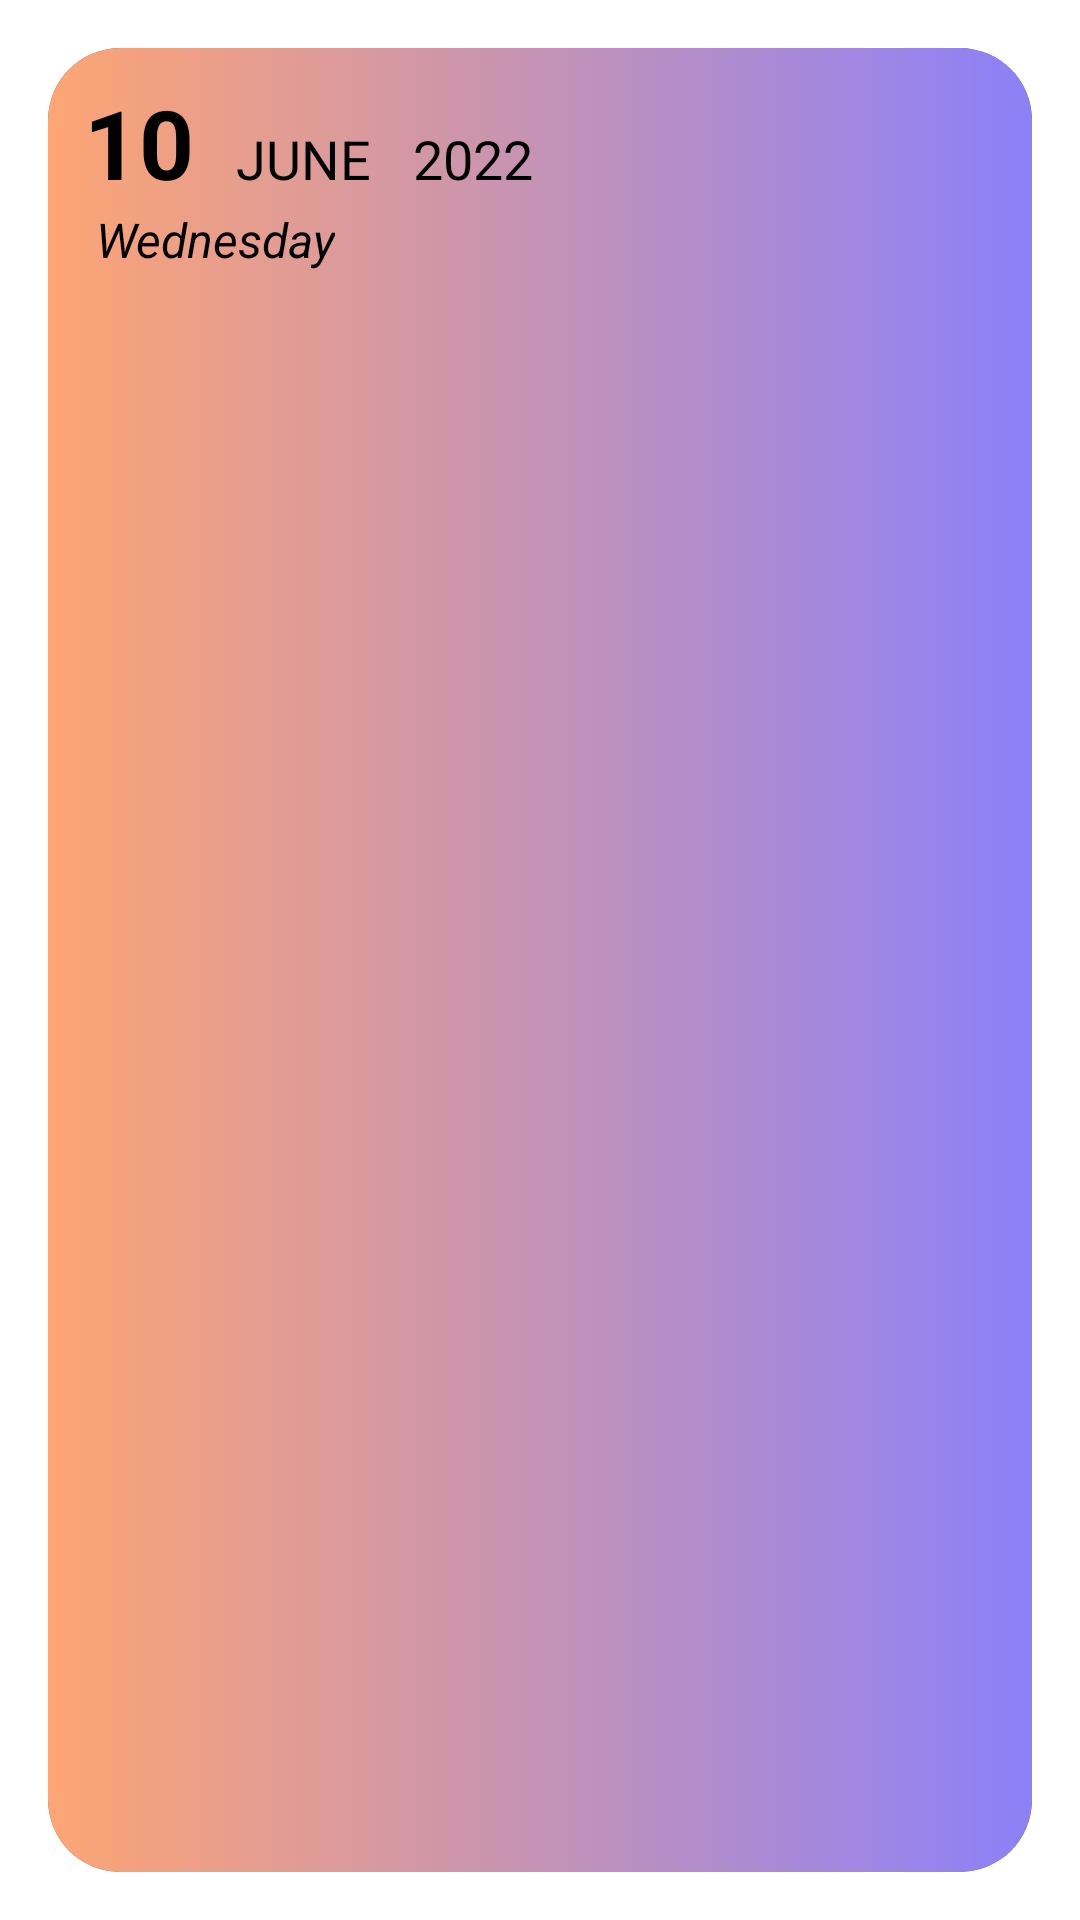

Layout XML and referenced resources for this Android screen:
<!-- AndroidManifest.xml: application theme Theme.App.Starting -->
<!-- res/layout/fragment_detailed_day.xml -->
<?xml version="1.0" encoding="utf-8"?>
<FrameLayout xmlns:android="http://schemas.android.com/apk/res/android"
    xmlns:app="http://schemas.android.com/apk/res-auto"
    xmlns:days_card_view="http://schemas.android.com/apk/res-auto"
    android:layout_width="match_parent"
    android:layout_height="match_parent">

    <androidx.cardview.widget.CardView
        android:id="@+id/item_day_tasks_cardview"
        android:layout_width="match_parent"
        android:layout_height="match_parent"
        android:layout_gravity="center"
        days_card_view:cardCornerRadius="24dp"
        app:cardElevation="2dp"
        android:layout_margin="16dp">

        <FrameLayout
            android:layout_width="match_parent"
            android:layout_height="match_parent"
            android:background="@drawable/color_gradient_background_one">

            <LinearLayout
                android:id="@+id/item_day_tasks_constraintlayout"
                android:layout_width="match_parent"
                android:layout_height="match_parent"
                android:orientation="vertical"
                android:layout_marginTop="10dp"
                android:layout_marginStart="12dp"
                android:layout_marginEnd="12dp"
                android:layout_marginBottom="12dp">

                <include
                    android:id="@+id/item_day_tasks_dateheader"
                    layout="@layout/layout_date_header"
                    android:layout_width="wrap_content"
                    android:layout_height="wrap_content"
                    app:layout_constraintStart_toStartOf="parent"
                    app:layout_constraintTop_toTopOf="parent"/>

                <include
                    android:id="@+id/item_day_tasks_recyclerview"
                    layout="@layout/layout_tasks_list"
                    android:layout_width="match_parent"
                    android:layout_height="match_parent"
                    android:layout_marginTop="14dp"
                    android:layout_marginBottom="6dp"
                    android:layout_marginEnd="4dp"/>

            </LinearLayout>

        </FrameLayout>

    </androidx.cardview.widget.CardView>

</FrameLayout>
<!-- res/layout/layout_date_header.xml (included above) -->
<?xml version="1.0" encoding="utf-8"?>
<LinearLayout xmlns:android="http://schemas.android.com/apk/res/android"
    xmlns:tools="http://schemas.android.com/tools"
    android:layout_width="wrap_content"
    android:layout_height="wrap_content"
    android:orientation="vertical">

    
    <LinearLayout
        android:id="@+id/date_header_vertical_linearlayout"
        android:layout_width="wrap_content"
        android:layout_height="wrap_content"
        android:orientation="horizontal">

        <TextView
            android:id="@+id/date_header_dayofmonth"
            android:layout_width="wrap_content"
            android:layout_height="wrap_content"
            tools:text="10"
            android:textSize="32sp"
            android:textStyle="bold"
            android:minWidth="0dp"
            android:minHeight="0dp" />

        <TextView
            android:id="@+id/date_header_month"
            android:layout_width="wrap_content"
            android:layout_height="wrap_content"
            tools:text="JUNE"
            android:layout_marginStart="14dp"
            android:textSize="18sp"/>

        <TextView
            android:id="@+id/date_header_year"
            android:layout_width="wrap_content"
            android:layout_height="wrap_content"
            tools:text="2022"
            android:layout_marginStart="14dp"
            android:textSize="18sp"/>

    </LinearLayout>

    <TextView
        android:id="@+id/date_header_dayofweek"
        android:layout_width="wrap_content"
        android:layout_height="wrap_content"
        tools:text="Wednesday"
        android:textSize="16sp"
        android:layout_marginStart="4dp"
        android:textStyle="italic" />

</LinearLayout>
<!-- res/layout/layout_tasks_list.xml (included above) -->
<?xml version="1.0" encoding="utf-8"?>
<FrameLayout xmlns:android="http://schemas.android.com/apk/res/android"
    android:layout_width="match_parent"
    android:layout_height="match_parent">

    <androidx.recyclerview.widget.RecyclerView
        android:id="@+id/layout_tasks_list_recyclerview"
        android:layout_width="match_parent"
        android:layout_height="match_parent"/>

</FrameLayout>
<!-- resources referenced by this layout -->
<resources>
  <!-- drawable color_gradient_background_one (drawable) -->
  <?xml version="1.0" encoding="utf-8"?>
  <selector xmlns:android="http://schemas.android.com/apk/res/android">
      <item>
          <shape>
              <gradient
                  android:startColor="@color/hoytask_orange"
                  android:endColor="@color/hoytask_purple"
                  android:type="linear"/>
          </shape>
      </item>
  </selector>
  <style name="Theme.App.Starting" parent="Theme.SplashScreen">
          <item name="windowSplashScreenBackground">@color/hoytask_purple</item>
          <item name="windowSplashScreenAnimatedIcon">@drawable/ic_splashscreen_app_logo_sized</item>
          <item name="postSplashScreenTheme">@style/Theme.Hoytask.main</item>
      </style>
  <color name="hoytask_orange">#FDA573</color>
  <color name="hoytask_purple">#8C80F8</color>
  <!-- drawable ic_splashscreen_app_logo_sized: vector/xml drawable (drawable, 4249 chars, omitted) -->
  <style name="Theme.Hoytask.main" parent="HoytaskBaseTheme">
          
          <item name="colorPrimary">@color/hoytask_white</item>
          <item name="colorPrimaryVariant">@color/hoytask_purple</item>
          <item name="colorOnPrimary">@color/hoytask_black</item>
          
          <item name="colorSecondary">@color/hoytask_purple</item>
          <item name="colorSecondaryVariant">@color/purple_200</item>
          <item name="colorOnSecondary">@color/hoytask_black</item>
          
          <item name="android:statusBarColor">@color/hoytask_white</item>
          <item name="android:windowLightStatusBar">true</item>
          
          <item name="android:navigationBarColor">@color/hoytask_white</item>
          <item name="android:windowLightNavigationBar">true</item>
          
          <item name="bottomSheetDialogTheme">@style/AppBottomSheetDialogTheme</item>
          
          <item name="android:scrollbarThumbVertical">@android:color/transparent</item>
      </style>
  <color name="hoytask_white">#F5F5F5</color>
  <color name="hoytask_black">#111111</color>
  <color name="purple_200">#FFBB86FC</color>
  <style name="AppBottomSheetDialogTheme" parent="Theme.Design.Light.BottomSheetDialog">
          <item name="bottomSheetStyle">@style/AppModalStyle</item>
      </style>
  <style name="AppModalStyle" parent="Widget.Design.BottomSheet.Modal">
          <item name="android:background">@drawable/custom_bottomsheetdialog</item>
      </style>
</resources>
